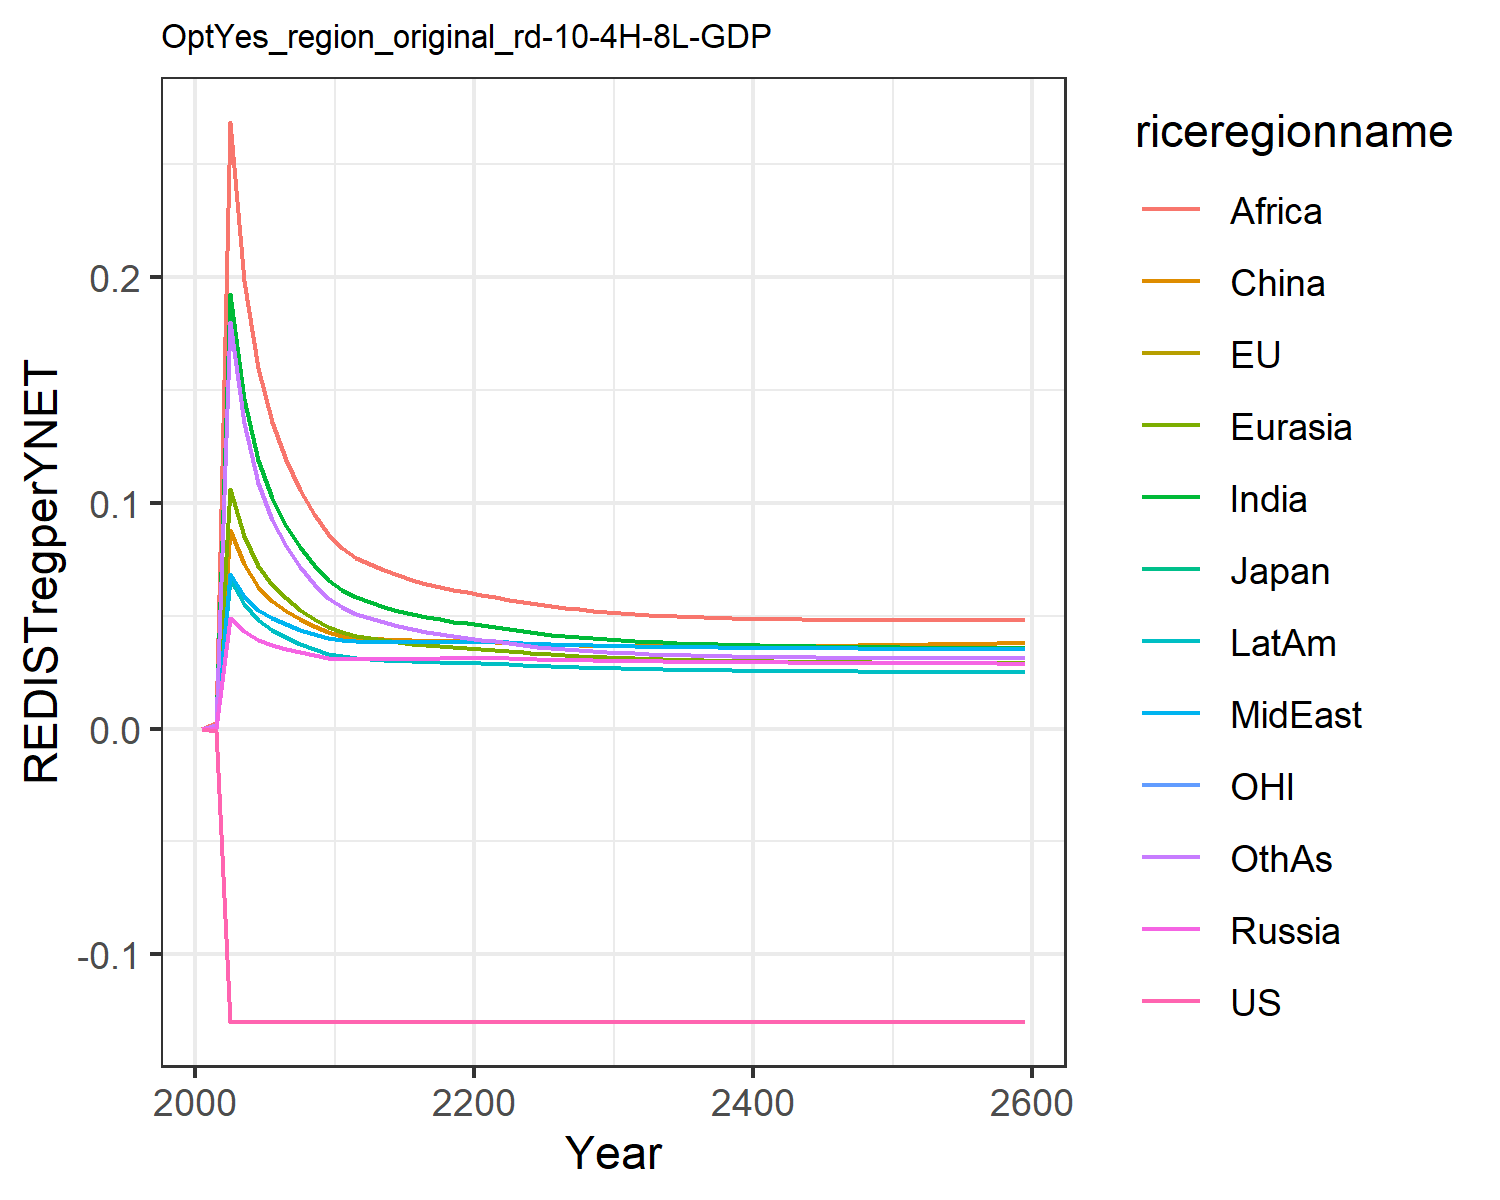

The table this chart was drawn from, first rows:
-0.0, -0.0, -0.0, 0.0, 0.0, 0.0, 0.0, 0.0, 0.0, 0.0, -0.0, 0.0
-0.0008874, -0.0008874, -0.0008874, 0.0003749, 0.000881, 0.0007122, 0.001671, 0.0005304, 0.002363, 0.0005299, -0.0008874, 0.001583
-0.1299, -0.1299, -0.1299, 0.04917, 0.1062, 0.08803, 0.1926, 0.06834, 0.2688, 0.06613, -0.1299, 0.18
-0.1299, -0.1299, -0.1299, 0.04326, 0.08544, 0.07281, 0.1463, 0.05889, 0.1985, 0.05539, -0.1299, 0.1353
-0.1299, -0.1299, -0.1299, 0.03929, 0.07225, 0.06297, 0.1191, 0.05268, 0.1597, 0.04828, -0.1299, 0.109
-0.1299, -0.1299, -0.1299, 0.03689, 0.06381, 0.05673, 0.1021, 0.04886, 0.1359, 0.04373, -0.1299, 0.09257
-0.1299, -0.1299, -0.1299, 0.03522, 0.05769, 0.05224, 0.08997, 0.04614, 0.1191, 0.04042, -0.1299, 0.08084
-0.1299, -0.1299, -0.1299, 0.03377, 0.05268, 0.04854, 0.08029, 0.04383, 0.1057, 0.03765, -0.1299, 0.07157
-0.1299, -0.1299, -0.1299, 0.03251, 0.04852, 0.04544, 0.07242, 0.04182, 0.09499, 0.0353, -0.1299, 0.0641
-0.1299, -0.1299, -0.1299, 0.03135, 0.045, 0.04282, 0.0659, 0.04004, 0.08616, 0.03326, -0.1299, 0.05798
-0.1299, -0.1299, -0.1299, 0.03074, 0.04262, 0.04117, 0.06134, 0.03904, 0.07998, 0.03196, -0.1299, 0.05367
-0.1299, -0.1299, -0.1299, 0.03065, 0.04116, 0.04018, 0.05825, 0.03874, 0.07569, 0.03129, -0.1299, 0.05059
-0.1299, -0.1299, -0.1299, 0.03064, 0.0401, 0.04004, 0.05609, 0.03857, 0.07292, 0.03081, -0.1299, 0.04883
-0.1299, -0.1299, -0.1299, 0.03066, 0.03912, 0.03974, 0.05408, 0.03844, 0.07025, 0.03039, -0.1299, 0.04705
-0.1299, -0.1299, -0.1299, 0.03071, 0.03827, 0.03943, 0.05229, 0.03835, 0.06785, 0.03003, -0.1299, 0.04543
-0.1299, -0.1299, -0.1299, 0.0308, 0.03755, 0.03916, 0.05076, 0.0383, 0.06577, 0.02974, -0.1299, 0.04401
-0.1299, -0.1299, -0.1299, 0.03092, 0.03695, 0.03896, 0.04946, 0.0383, 0.06401, 0.02951, -0.1299, 0.0428
-0.1299, -0.1299, -0.1299, 0.03108, 0.03647, 0.03884, 0.04837, 0.03835, 0.06254, 0.02934, -0.1299, 0.04177
-0.1299, -0.1299, -0.1299, 0.03126, 0.03609, 0.0388, 0.04745, 0.03845, 0.06132, 0.02923, -0.1299, 0.04091
-0.1299, -0.1299, -0.1299, 0.03148, 0.03581, 0.03884, 0.0467, 0.03859, 0.06033, 0.02918, -0.1299, 0.04021
-0.1299, -0.1299, -0.1299, 0.03149, 0.03539, 0.0387, 0.0459, 0.0386, 0.05928, 0.02903, -0.1299, 0.03947
-0.1299, -0.1299, -0.1299, 0.0313, 0.03483, 0.03839, 0.04499, 0.03844, 0.05811, 0.02877, -0.1299, 0.03864
-0.1299, -0.1299, -0.1299, 0.03109, 0.03425, 0.03804, 0.04404, 0.03818, 0.05706, 0.02844, -0.1299, 0.03779
-0.1299, -0.1299, -0.1299, 0.0309, 0.03373, 0.03773, 0.04317, 0.03792, 0.05603, 0.02814, -0.1299, 0.03702
-0.1299, -0.1299, -0.1299, 0.03073, 0.03327, 0.03746, 0.04238, 0.03768, 0.05508, 0.02785, -0.1299, 0.03633
-0.1299, -0.1299, -0.1299, 0.03058, 0.03285, 0.03723, 0.04168, 0.03745, 0.05422, 0.0276, -0.1299, 0.03572
-0.1299, -0.1299, -0.1299, 0.03045, 0.03248, 0.03704, 0.04106, 0.03724, 0.05346, 0.02737, -0.1299, 0.03518
-0.1299, -0.1299, -0.1299, 0.03033, 0.03215, 0.03689, 0.0405, 0.03706, 0.05278, 0.02716, -0.1299, 0.0347
-0.1299, -0.1299, -0.1299, 0.03022, 0.03185, 0.03676, 0.04, 0.03689, 0.05218, 0.02697, -0.1299, 0.03427
-0.1299, -0.1299, -0.1299, 0.03012, 0.03158, 0.03665, 0.03956, 0.03674, 0.05165, 0.0268, -0.1299, 0.0339
-0.1299, -0.1299, -0.1299, 0.03002, 0.03134, 0.03656, 0.03916, 0.03661, 0.05118, 0.02664, -0.1299, 0.03357
-0.1299, -0.1299, -0.1299, 0.02993, 0.03112, 0.03648, 0.0388, 0.03649, 0.05076, 0.02649, -0.1299, 0.03328
-0.1299, -0.1299, -0.1299, 0.02985, 0.03091, 0.03642, 0.03848, 0.03638, 0.05039, 0.02636, -0.1299, 0.03302
-0.1299, -0.1299, -0.1299, 0.02977, 0.03073, 0.03638, 0.03819, 0.03627, 0.05006, 0.02624, -0.1299, 0.03279
-0.1299, -0.1299, -0.1299, 0.0297, 0.03057, 0.03636, 0.03793, 0.03618, 0.04977, 0.02613, -0.1299, 0.03259
-0.1299, -0.1299, -0.1299, 0.02964, 0.03041, 0.03635, 0.0377, 0.0361, 0.04952, 0.02603, -0.1299, 0.03241
-0.1299, -0.1299, -0.1299, 0.02958, 0.03028, 0.03635, 0.03749, 0.03602, 0.04929, 0.02594, -0.1299, 0.03225
-0.1299, -0.1299, -0.1299, 0.02952, 0.03015, 0.03636, 0.0373, 0.03595, 0.0491, 0.02586, -0.1299, 0.03211
-0.1299, -0.1299, -0.1299, 0.02947, 0.03004, 0.03638, 0.03712, 0.03589, 0.04892, 0.02578, -0.1299, 0.03199
-0.1299, -0.1299, -0.1299, 0.02942, 0.02994, 0.03641, 0.03697, 0.03583, 0.04877, 0.02571, -0.1299, 0.03189
-0.1299, -0.1299, -0.1299, 0.02938, 0.02984, 0.03644, 0.03683, 0.03578, 0.04864, 0.02565, -0.1299, 0.0318
-0.1299, -0.1299, -0.1299, 0.02933, 0.02975, 0.03649, 0.0367, 0.03573, 0.04853, 0.02559, -0.1299, 0.03172
-0.1299, -0.1299, -0.1299, 0.02929, 0.02967, 0.03654, 0.03658, 0.03568, 0.04844, 0.02554, -0.1299, 0.03165
-0.1299, -0.1299, -0.1299, 0.02925, 0.0296, 0.0366, 0.03648, 0.03564, 0.04836, 0.02549, -0.1299, 0.03159
-0.1299, -0.1299, -0.1299, 0.02922, 0.02953, 0.03666, 0.03638, 0.0356, 0.04829, 0.02544, -0.1299, 0.03154
-0.1299, -0.1299, -0.1299, 0.02918, 0.02947, 0.03672, 0.03629, 0.03557, 0.04823, 0.0254, -0.1299, 0.0315
-0.1299, -0.1299, -0.1299, 0.02915, 0.02941, 0.03679, 0.03621, 0.03554, 0.04818, 0.02536, -0.1299, 0.03147
-0.1299, -0.1299, -0.1299, 0.02912, 0.02935, 0.03687, 0.03614, 0.03551, 0.04814, 0.02532, -0.1299, 0.03144
-0.1299, -0.1299, -0.1299, 0.02909, 0.0293, 0.03695, 0.03607, 0.03548, 0.04812, 0.02528, -0.1299, 0.03142
-0.1299, -0.1299, -0.1299, 0.02906, 0.02925, 0.03703, 0.03601, 0.03546, 0.04809, 0.02525, -0.1299, 0.0314
-0.1299, -0.1299, -0.1299, 0.02903, 0.02921, 0.03711, 0.03596, 0.03543, 0.04808, 0.02521, -0.1299, 0.03139
-0.1299, -0.1299, -0.1299, 0.029, 0.02917, 0.0372, 0.03591, 0.03541, 0.04807, 0.02518, -0.1299, 0.03138
-0.1299, -0.1299, -0.1299, 0.02898, 0.02913, 0.03729, 0.03586, 0.03539, 0.04807, 0.02515, -0.1299, 0.03138
-0.1299, -0.1299, -0.1299, 0.02895, 0.02909, 0.03738, 0.03581, 0.03537, 0.04807, 0.02513, -0.1299, 0.03138
-0.1299, -0.1299, -0.1299, 0.02893, 0.02905, 0.03748, 0.03577, 0.03535, 0.04807, 0.0251, -0.1299, 0.03139
-0.1299, -0.1299, -0.1299, 0.0289, 0.02902, 0.03758, 0.03573, 0.03534, 0.04808, 0.02508, -0.1299, 0.0314
-0.1299, -0.1299, -0.1299, 0.02888, 0.02898, 0.03767, 0.0357, 0.03532, 0.0481, 0.02505, -0.1299, 0.03141
-0.1299, -0.1299, -0.1299, 0.02885, 0.02895, 0.03777, 0.03566, 0.03531, 0.04812, 0.02503, -0.1299, 0.03142
-0.1299, -0.1299, -0.1299, 0.02883, 0.02892, 0.03788, 0.03563, 0.03529, 0.04814, 0.025, -0.1299, 0.03144
-0.1299, -0.1299, -0.1299, 0.02881, 0.02889, 0.03798, 0.0356, 0.03528, 0.04816, 0.02498, -0.1299, 0.03145
